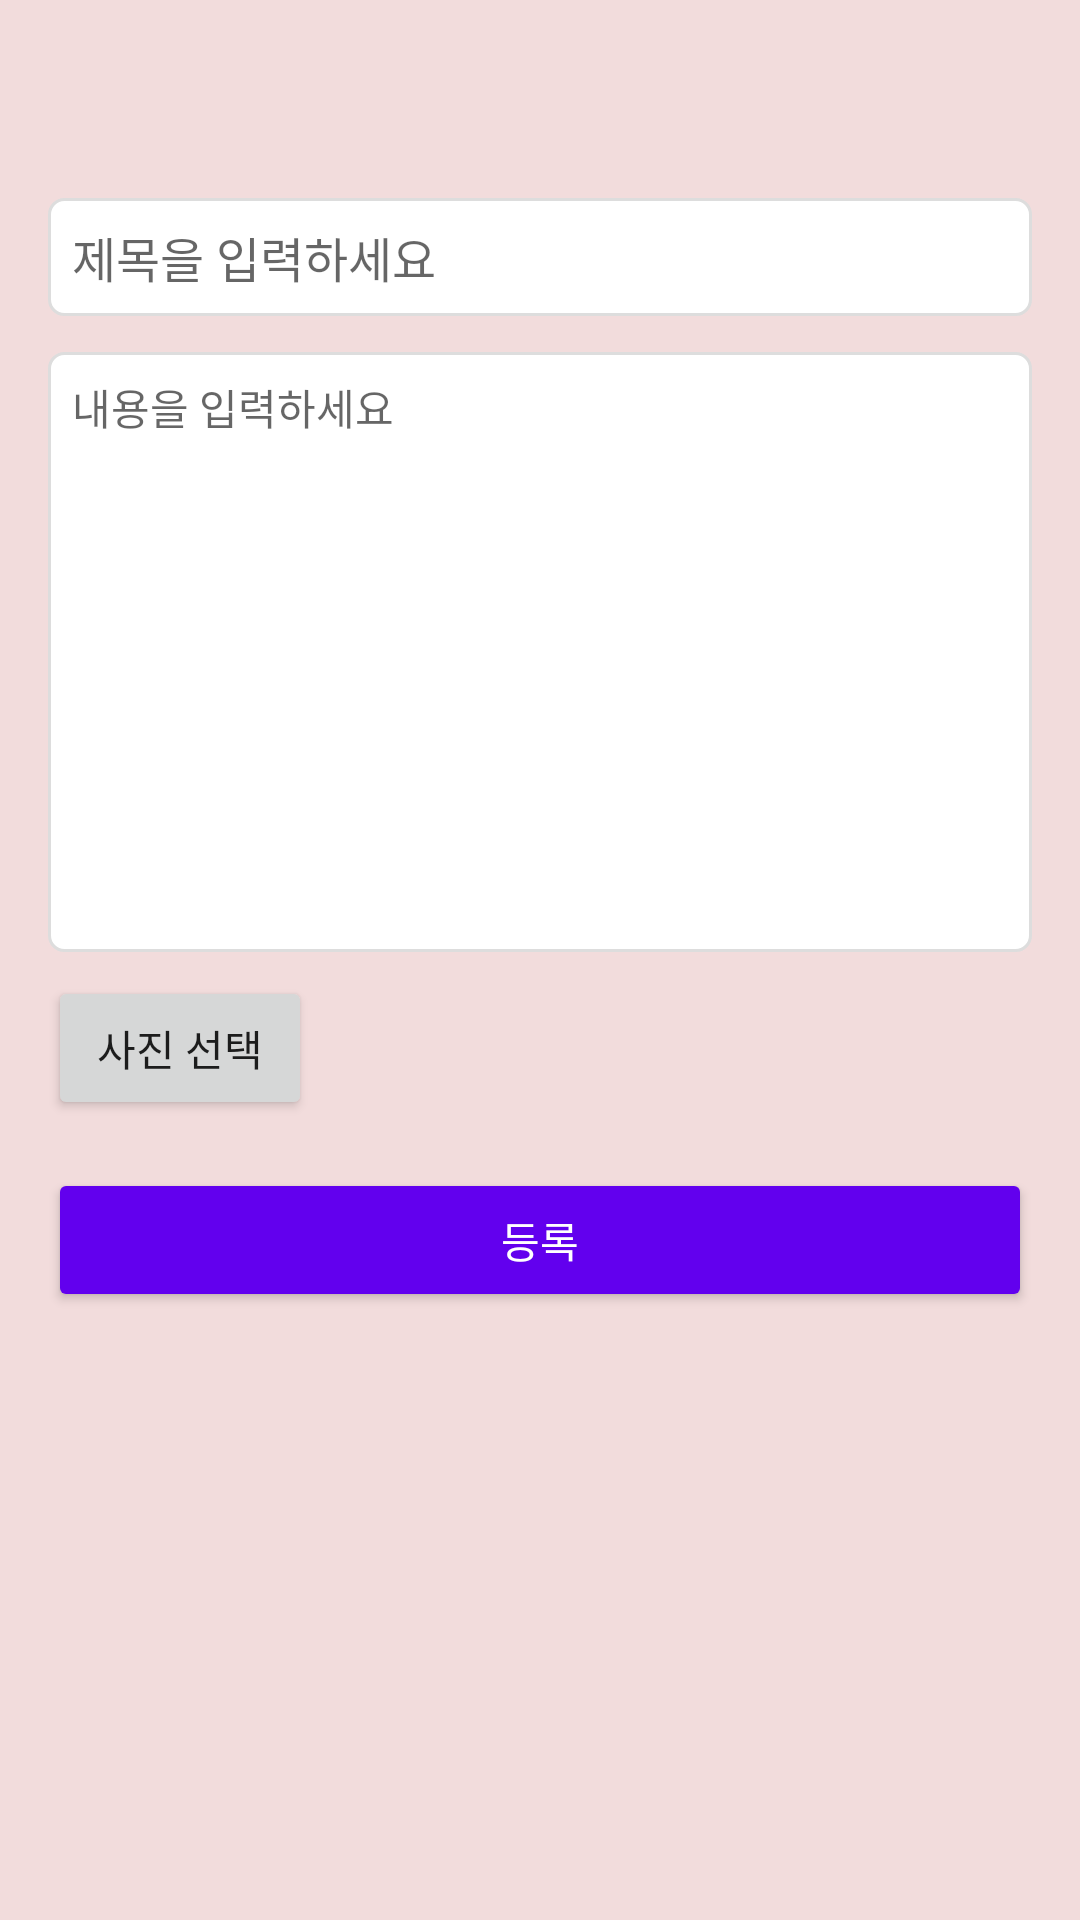

Here is an Android app screen rendered from its layout file. Give the layout XML and the strings, colors and styles it references.
<!-- AndroidManifest.xml: application theme Theme.DormApp -->
<!-- res/layout/fragment_post_create.xml -->
<?xml version="1.0" encoding="utf-8"?>
<ScrollView xmlns:android="http://schemas.android.com/apk/res/android"
    xmlns:app="http://schemas.android.com/apk/res-auto"
    android:layout_width="match_parent"
    android:layout_height="match_parent"
    android:background="#F2DCDC"
    android:padding="16dp">

    <LinearLayout
        android:layout_width="match_parent"
        android:layout_height="wrap_content"
        android:orientation="vertical"
        android:layout_marginTop="50dp">

        <EditText
            android:id="@+id/etTitle"
            android:layout_width="match_parent"
            android:layout_height="wrap_content"
            android:hint="제목을 입력하세요"
            android:textSize="16sp"
            android:padding="8dp"
            android:background="@drawable/edit_white_border" />

        <EditText
            android:id="@+id/etContent"
            android:layout_width="match_parent"
            android:layout_height="200dp"
            android:hint="내용을 입력하세요"
            android:gravity="top"
            android:textSize="14sp"
            android:padding="8dp"
            android:layout_marginTop="12dp"
            android:background="@drawable/edit_white_border"
            android:inputType="textMultiLine" />

        <Button
            android:id="@+id/btnPickImage"
            android:layout_width="wrap_content"
            android:layout_height="wrap_content"
            android:text="사진 선택"
            android:layout_marginTop="8dp" />

        <ImageView
            android:id="@+id/ivSelectedImage"
            android:layout_width="match_parent"
            android:layout_height="200dp"
            android:layout_marginTop="12dp"
            android:scaleType="centerCrop"
            android:visibility="gone"
            android:background="#E0E0E0" />

        <Button
            android:id="@+id/btnSubmit"
            android:layout_width="match_parent"
            android:layout_height="wrap_content"
            android:text="등록"
            android:layout_marginTop="16dp"
            android:backgroundTint="#FF6200EE"
            android:textColor="#FFFFFF" />

    </LinearLayout>
</ScrollView>
<!-- resources referenced by this layout -->
<resources>
  <!-- drawable edit_white_border (drawable) -->
  <?xml version="1.0" encoding="utf-8"?>
  <shape xmlns:android="http://schemas.android.com/apk/res/android">
      <solid android:color="#FFFFFF"/>
      <stroke android:width="1dp" android:color="#DDDDDD"/>
      <corners android:radius="5dp"/>
  </shape>
  <style name="Theme.DormApp" parent="Theme.AppCompat.Light.NoActionBar">
      </style>
</resources>
